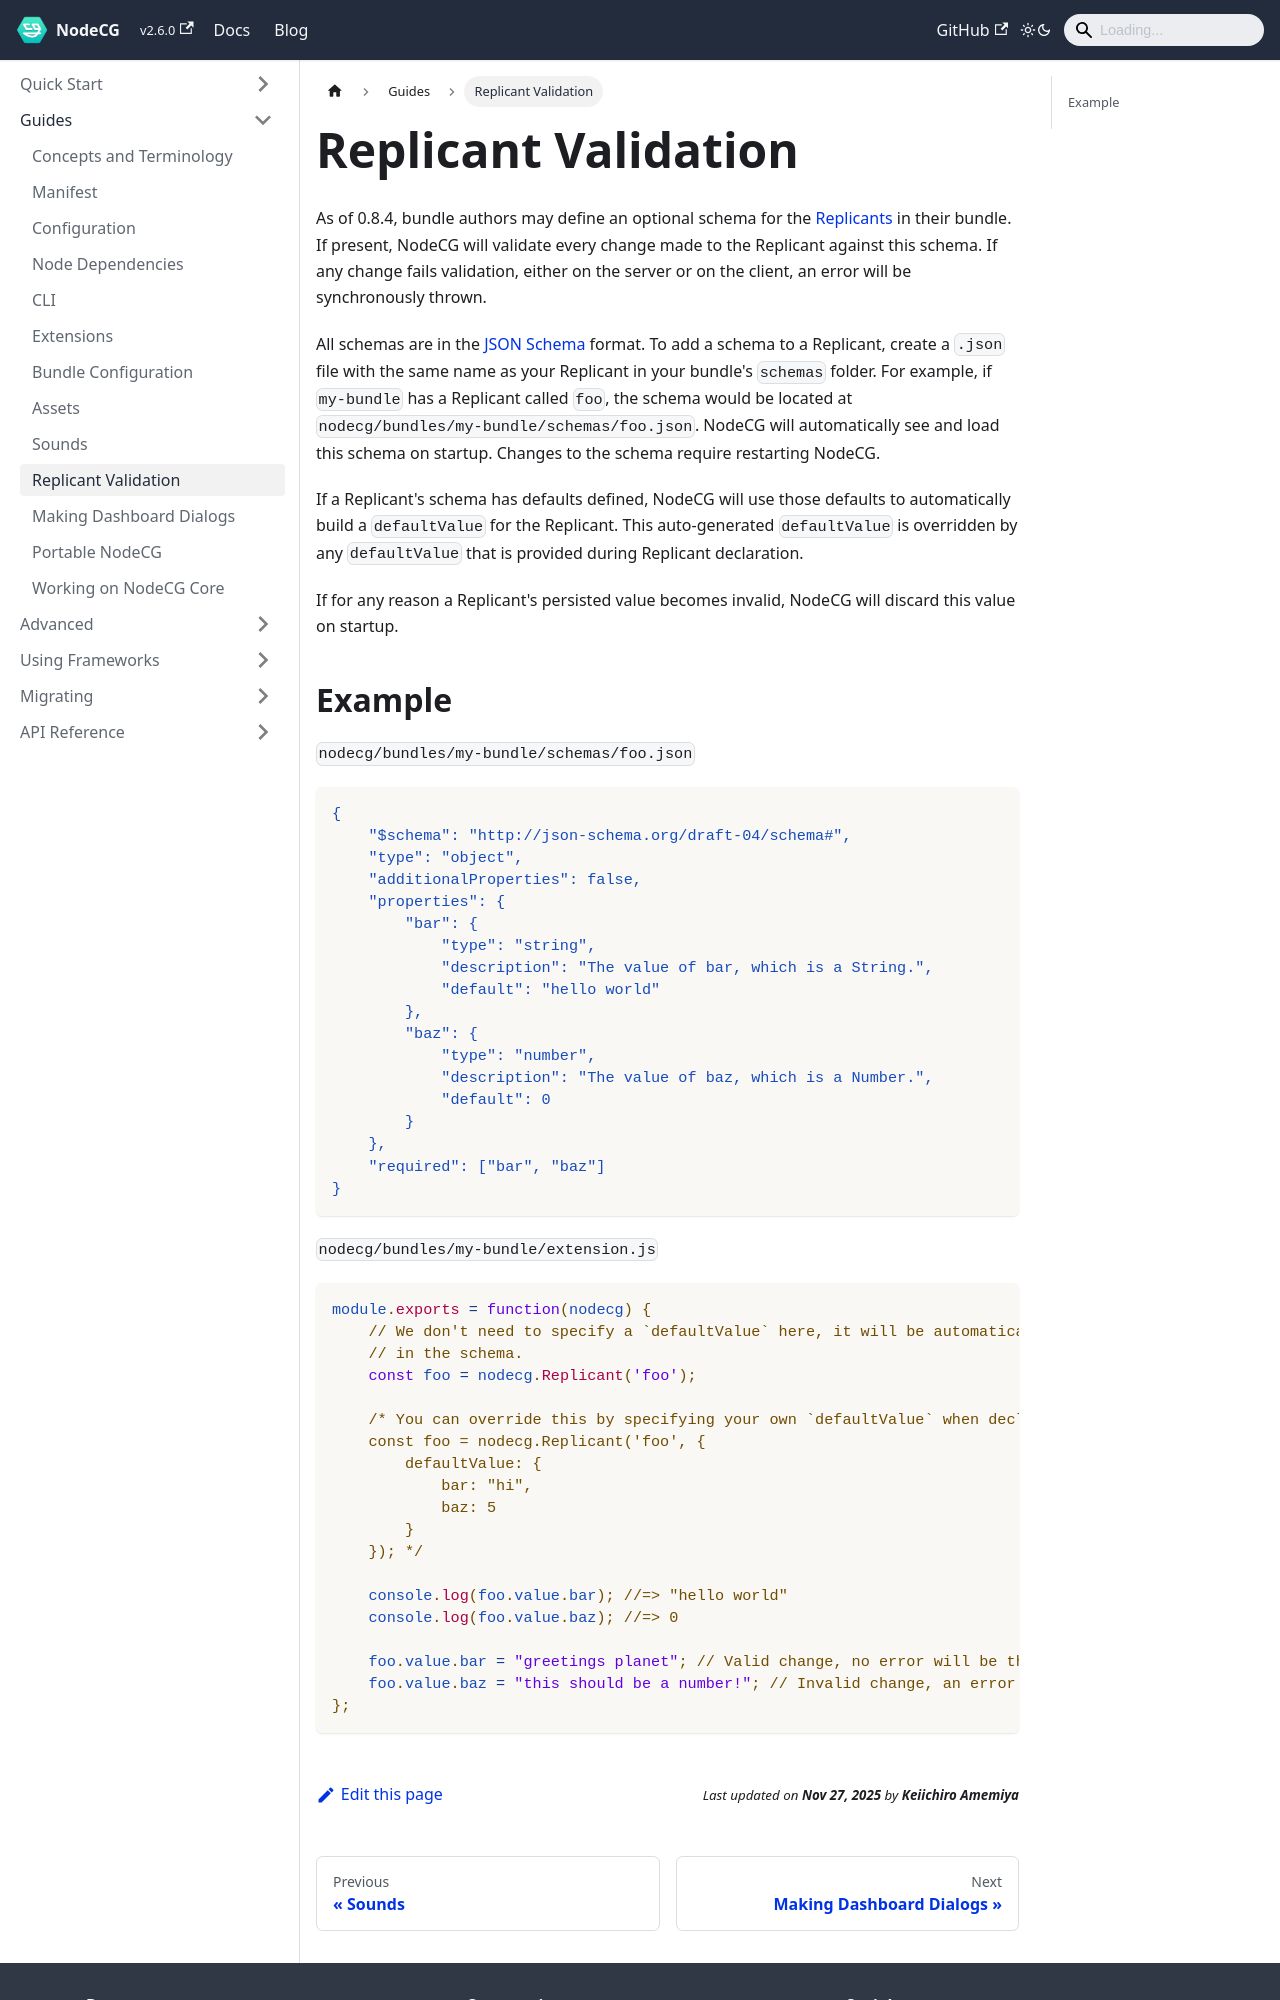

repository: nodecg/docs · page: docs/replicant-schemas/index.html · generator: docusaurus

---
id: replicant-schemas
title: Replicant Validation
sidebar_label: Replicant Validation
---

As of 0.8.4, bundle authors may define an optional schema for the [Replicants](/docs/classes/replicant) in their bundle.
If present, NodeCG will validate every change made to the Replicant against this schema.
If any change fails validation, either on the server or on the client, an error will be synchronously thrown.

All schemas are in the [JSON Schema](http://json-schema.org/) format. To add a schema to a Replicant,
create a `.json` file with the same name as your Replicant in your bundle's `schemas` folder. For example,
if `my-bundle` has a Replicant called `foo`, the schema would be located at `nodecg/bundles/my-bundle/schemas/foo.json`.
NodeCG will automatically see and load this schema on startup. Changes to the schema require restarting NodeCG.

If a Replicant's schema has defaults defined, NodeCG will use those defaults to automatically build a `defaultValue`
for the Replicant. This auto-generated `defaultValue` is overridden by any `defaultValue` that is provided during Replicant
declaration.

If for any reason a Replicant's persisted value becomes invalid, NodeCG will discard this value on startup.
